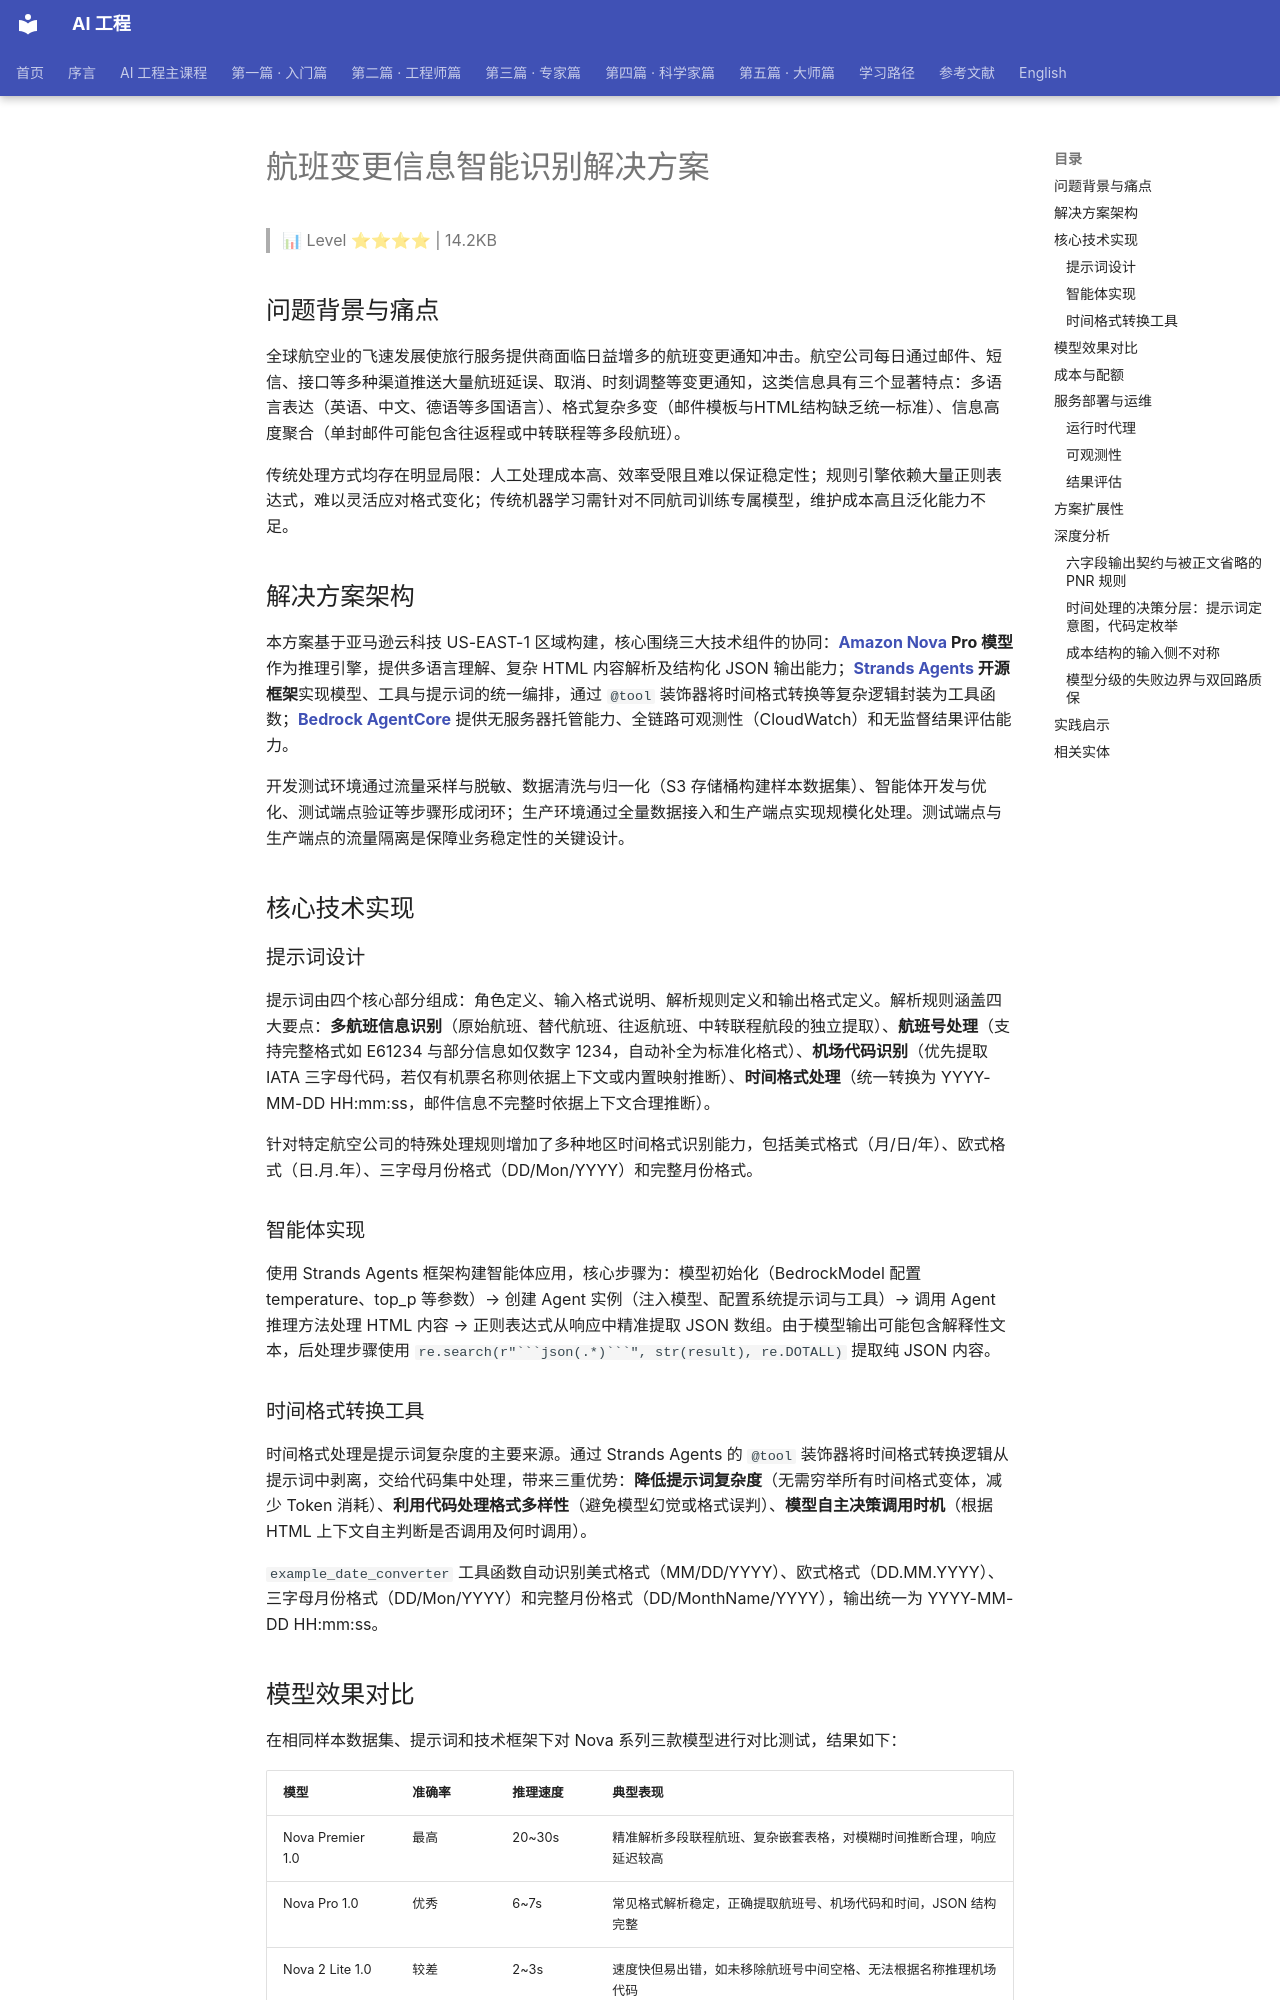

repository: QianJinGuo/wiki-book · page: ch04/274-page-274.html · generator: mkdocs

# 航班变更信息智能识别解决方案

> 📊 Level ⭐⭐⭐⭐ | 14.2KB

## 问题背景与痛点

全球航空业的飞速发展使旅行服务提供商面临日益增多的航班变更通知冲击。航空公司每日通过邮件、短信、接口等多种渠道推送大量航班延误、取消、时刻调整等变更通知，这类信息具有三个显著特点：多语言表达（英语、中文、德语等多国语言）、格式复杂多变（邮件模板与HTML结构缺乏统一标准）、信息高度聚合（单封邮件可能包含往返程或中转联程等多段航班）。

传统处理方式均存在明显局限：人工处理成本高、效率受限且难以保证稳定性；规则引擎依赖大量正则表达式，难以灵活应对格式变化；传统机器学习需针对不同航司训练专属模型，维护成本高且泛化能力不足。

## 解决方案架构

本方案基于亚马逊云科技 US-EAST-1 区域构建，核心围绕三大技术组件的协同：**[Amazon Nova](https://aws.amazon.com/cn/ai/generative-ai/nova/) Pro 模型**作为推理引擎，提供多语言理解、复杂 HTML 内容解析及结构化 JSON 输出能力；**[Strands Agents](https://github.com/strands-community/strands-core) 开源框架**实现模型、工具与提示词的统一编排，通过 `@tool` 装饰器将时间格式转换等复杂逻辑封装为工具函数；**[Bedrock AgentCore](https://aws.amazon.com/cn/bedrock/agentcore/)** 提供无服务器托管能力、全链路可观测性（CloudWatch）和无监督结果评估能力。

开发测试环境通过流量采样与脱敏、数据清洗与归一化（S3 存储桶构建样本数据集）、智能体开发与优化、测试端点验证等步骤形成闭环；生产环境通过全量数据接入和生产端点实现规模化处理。测试端点与生产端点的流量隔离是保障业务稳定性的关键设计。

## 核心技术实现

### 提示词设计

提示词由四个核心部分组成：角色定义、输入格式说明、解析规则定义和输出格式定义。解析规则涵盖四大要点：**多航班信息识别**（原始航班、替代航班、往返航班、中转联程航段的独立提取）、**航班号处理**（支持完整格式如 E61234 与部分信息如仅数字 1234，自动补全为标准化格式）、**机场代码识别**（优先提取 IATA 三字母代码，若仅有机票名称则依据上下文或内置映射推断）、**时间格式处理**（统一转换为 YYYY-MM-DD HH:mm:ss，邮件信息不完整时依据上下文合理推断）。

针对特定航空公司的特殊处理规则增加了多种地区时间格式识别能力，包括美式格式（月/日/年）、欧式格式（日.月.年）、三字母月份格式（DD/Mon/YYYY）和完整月份格式。

### 智能体实现

使用 Strands Agents 框架构建智能体应用，核心步骤为：模型初始化（BedrockModel 配置 temperature、top_p 等参数）→ 创建 Agent 实例（注入模型、配置系统提示词与工具）→ 调用 Agent 推理方法处理 HTML 内容 → 正则表达式从响应中精准提取 JSON 数组。由于模型输出可能包含解释性文本，后处理步骤使用 `re.search(r"```json(.*)```", str(result), re.DOTALL)` 提取纯 JSON 内容。

### 时间格式转换工具

时间格式处理是提示词复杂度的主要来源。通过 Strands Agents 的 `@tool` 装饰器将时间格式转换逻辑从提示词中剥离，交给代码集中处理，带来三重优势：**降低提示词复杂度**（无需穷举所有时间格式变体，减少 Token 消耗）、**利用代码处理格式多样性**（避免模型幻觉或格式误判）、**模型自主决策调用时机**（根据 HTML 上下文自主判断是否调用及何时调用）。

`example_date_converter` 工具函数自动识别美式格式（MM/DD/YYYY）、欧式格式（DD.MM.YYYY）、三字母月份格式（DD/Mon/YYYY）和完整月份格式（DD/MonthName/YYYY），输出统一为 YYYY-MM-DD HH:mm:ss。

## 模型效果对比

在相同样本数据集、提示词和技术框架下对 Nova 系列三款模型进行对比测试，结果如下：

| 模型 | 准确率 | 推理速度 | 典型表现 |
|------|--------|----------|----------|
| Nova Premier 1.0 | 最高 | 20~30s | 精准解析多段联程航班、复杂嵌套表格，对模糊时间推断合理，响应延迟较高 |
| Nova Pro 1.0 | 优秀 | 6~7s | 常见格式解析稳定，正确提取航班号、机场代码和时间，JSON 结构完整 |
| Nova 2 Lite 1.0 | 较差 | 2~3s | 速度快但易出错，如未移除航班号中间空格、无法根据名称推理机场代码 |

综合准确率与响应速度，**Nova Pro 1.0** 在实时处理场景中表现最为均衡，被选为生产环境模型。Temperature 参数设置为 0.2 以保证输出稳定性。
